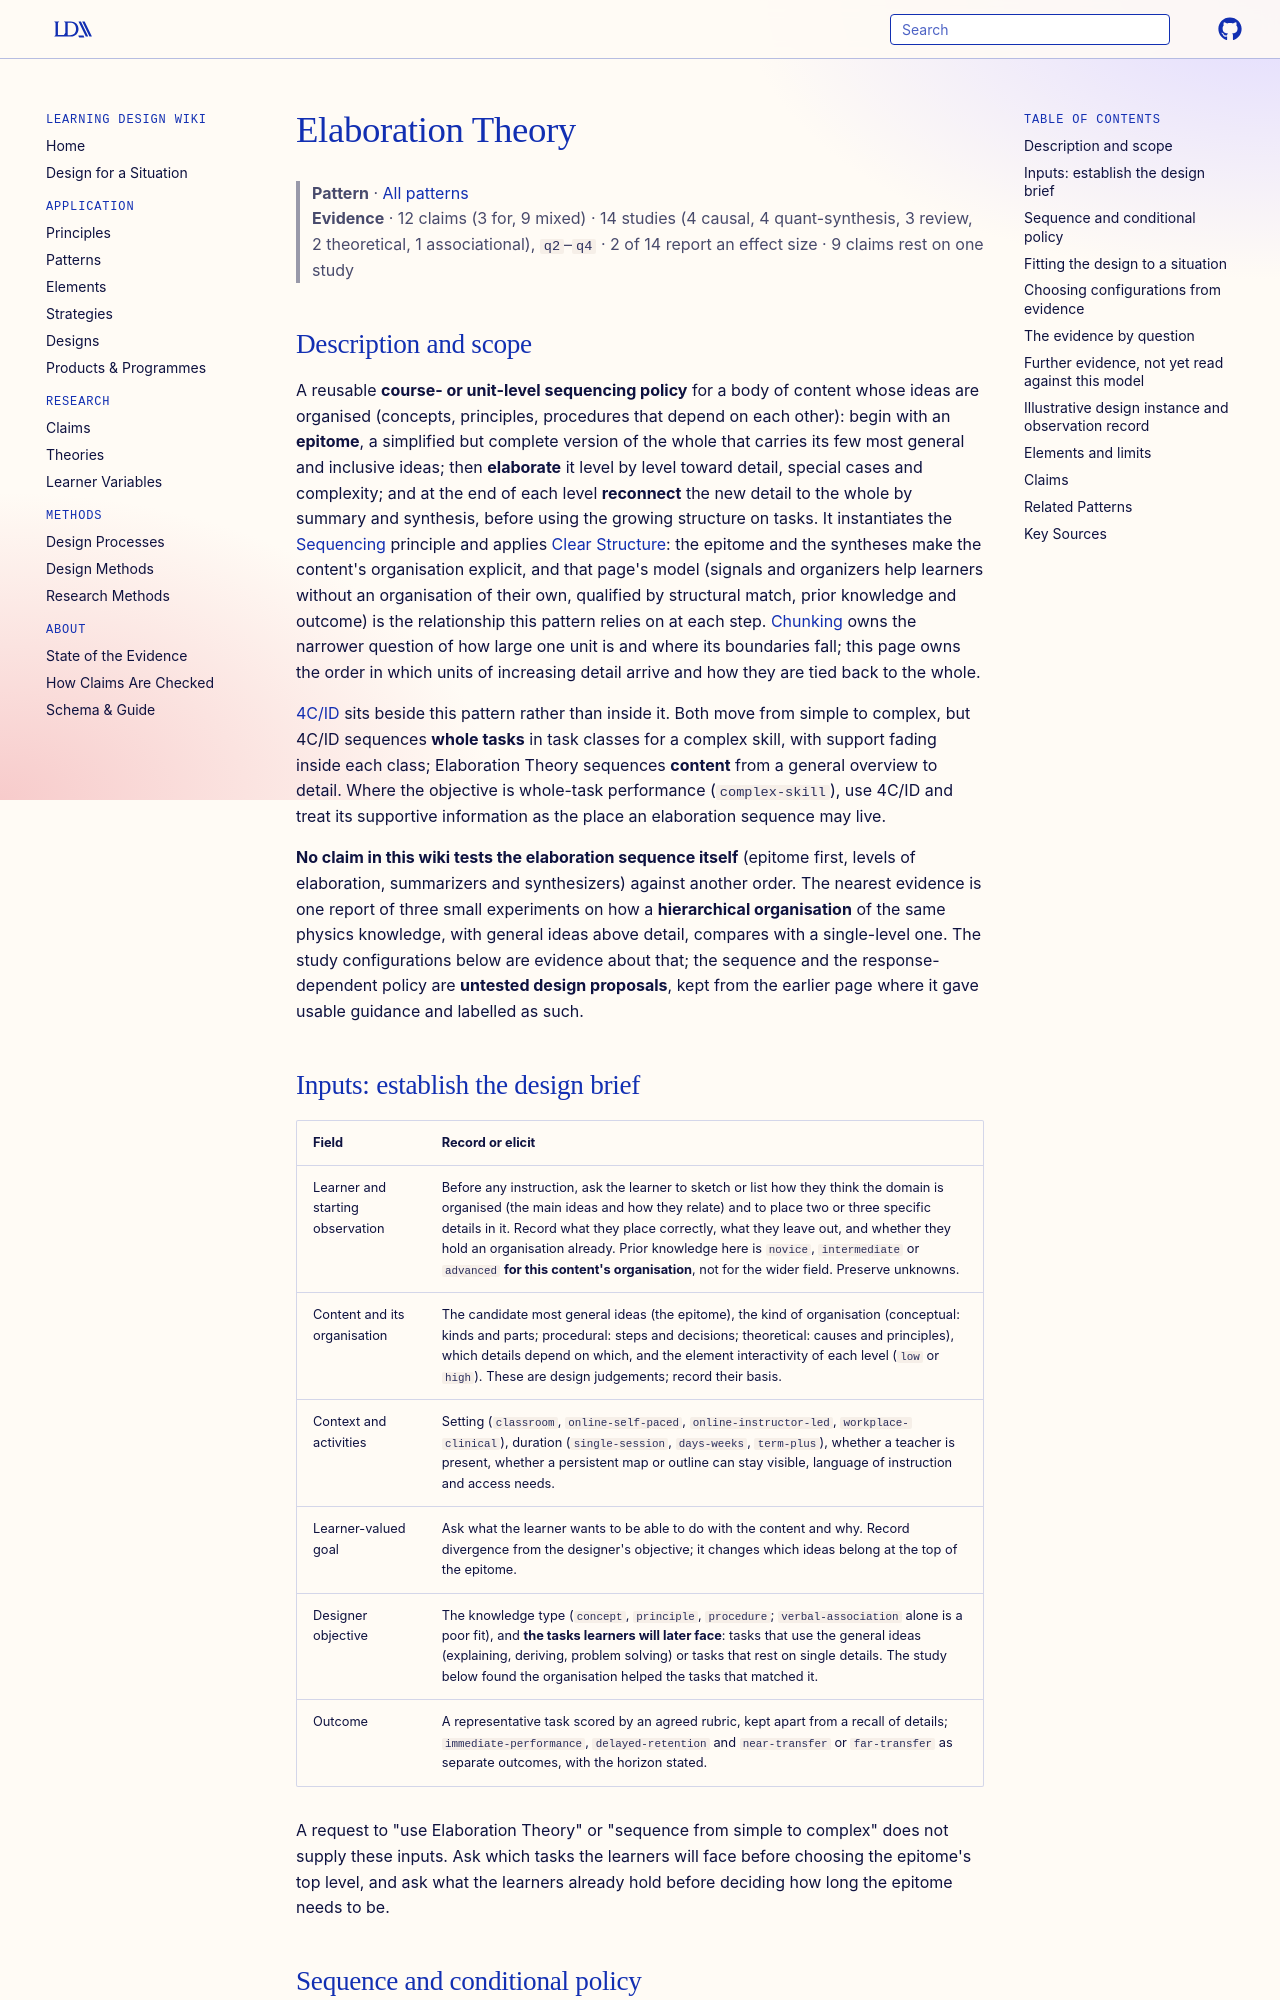

repository: Learning-Design-Alliance/learning-wiki · page: patterns/elaboration-theory/index.html · generator: mkdocs

---
type: pattern
id: elaboration-theory
aliases: [reigeluths-elaboration-theory]
title: Elaboration Theory
description: "A reusable course-level sequencing policy: an epitome of the most general ideas, elaborated level by level toward detail and tied back to the whole by learner-built synthesis; one small study of hierarchical knowledge organisation bears on it, and no claim tests the sequence itself."
canonical: true
status: review
generated:
  by: claude/unspecified
  at: 2026-10-02
author: Charles Reigeluth
grain_size: course
sources:
  - id: reigeluth-1979
    resource: "https://doi.org/10.1007/bf02984374"
    title: "Reigeluth, C. M. (1979). In search of a better way to organize instruction: The elaboration theory. *Journal of Instructional Development, 2*(3), 8-15"
    author: Reigeluth, C. M
---

# Elaboration Theory

> **Pattern** · [All patterns](index.md)
> **Evidence** · 12 claims (3 for, 9 mixed) · 14 studies (4 causal, 4 quant-synthesis, 3 review, 2 theoretical, 1 associational), `q2`–`q4` · 2 of 14 report an effect size · 9 claims rest on one study

## Description and scope

A reusable **course- or unit-level sequencing policy** for a body of content whose ideas are organised (concepts, principles, procedures that depend on each other): begin with an **epitome**, a simplified but complete version of the whole that carries its few most general and inclusive ideas; then **elaborate** it level by level toward detail, special cases and complexity; and at the end of each level **reconnect** the new detail to the whole by summary and synthesis, before using the growing structure on tasks. It instantiates the [Sequencing](../principles/sequencing.md) principle and applies [Clear Structure](../principles/clear-structure.md): the epitome and the syntheses make the content's organisation explicit, and that page's model (signals and organizers help learners without an organisation of their own, qualified by structural match, prior knowledge and outcome) is the relationship this pattern relies on at each step. [Chunking](../principles/chunking.md) owns the narrower question of how large one unit is and where its boundaries fall; this page owns the order in which units of increasing detail arrive and how they are tied back to the whole.

[4C/ID](4cid-four-component-instructional-design.md) sits beside this pattern rather than inside it. Both move from simple to complex, but 4C/ID sequences **whole tasks** in task classes for a complex skill, with support fading inside each class; Elaboration Theory sequences **content** from a general overview to detail. Where the objective is whole-task performance (`complex-skill`), use 4C/ID and treat its supportive information as the place an elaboration sequence may live.

**No claim in this wiki tests the elaboration sequence itself** (epitome first, levels of elaboration, summarizers and synthesizers) against another order. The nearest evidence is one report of three small experiments on how a **hierarchical organisation** of the same physics knowledge, with general ideas above detail, compares with a single-level one. The study configurations below are evidence about that; the sequence and the response-dependent policy are **untested design proposals**, kept from the earlier page where it gave usable guidance and labelled as such.

## Inputs: establish the design brief

| Field | Record or elicit |
|---|---|
| Learner and starting observation | Before any instruction, ask the learner to sketch or list how they think the domain is organised (the main ideas and how they relate) and to place two or three specific details in it. Record what they place correctly, what they leave out, and whether they hold an organisation already. Prior knowledge here is `novice`, `intermediate` or `advanced` **for this content's organisation**, not for the wider field. Preserve unknowns. |
| Content and its organisation | The candidate most general ideas (the epitome), the kind of organisation (conceptual: kinds and parts; procedural: steps and decisions; theoretical: causes and principles), which details depend on which, and the element interactivity of each level (`low` or `high`). These are design judgements; record their basis. |
| Context and activities | Setting (`classroom`, `online-self-paced`, `online-instructor-led`, `workplace-clinical`), duration (`single-session`, `days-weeks`, `term-plus`), whether a teacher is present, whether a persistent map or outline can stay visible, language of instruction and access needs. |
| Learner-valued goal | Ask what the learner wants to be able to do with the content and why. Record divergence from the designer's objective; it changes which ideas belong at the top of the epitome. |
| Designer objective | The knowledge type (`concept`, `principle`, `procedure`; `verbal-association` alone is a poor fit), and **the tasks learners will later face**: tasks that use the general ideas (explaining, deriving, problem solving) or tasks that rest on single details. The study below found the organisation helped the tasks that matched it. |
| Outcome | A representative task scored by an agreed rubric, kept apart from a recall of details; `immediate-performance`, `delayed-retention` and `near-transfer` or `far-transfer` as separate outcomes, with the horizon stated. |

A request to "use Elaboration Theory" or "sequence from simple to complex" does not supply these inputs. Ask which tasks the learners will face before choosing the epitome's top level, and ask what the learners already hold before deciding how long the epitome needs to be.
